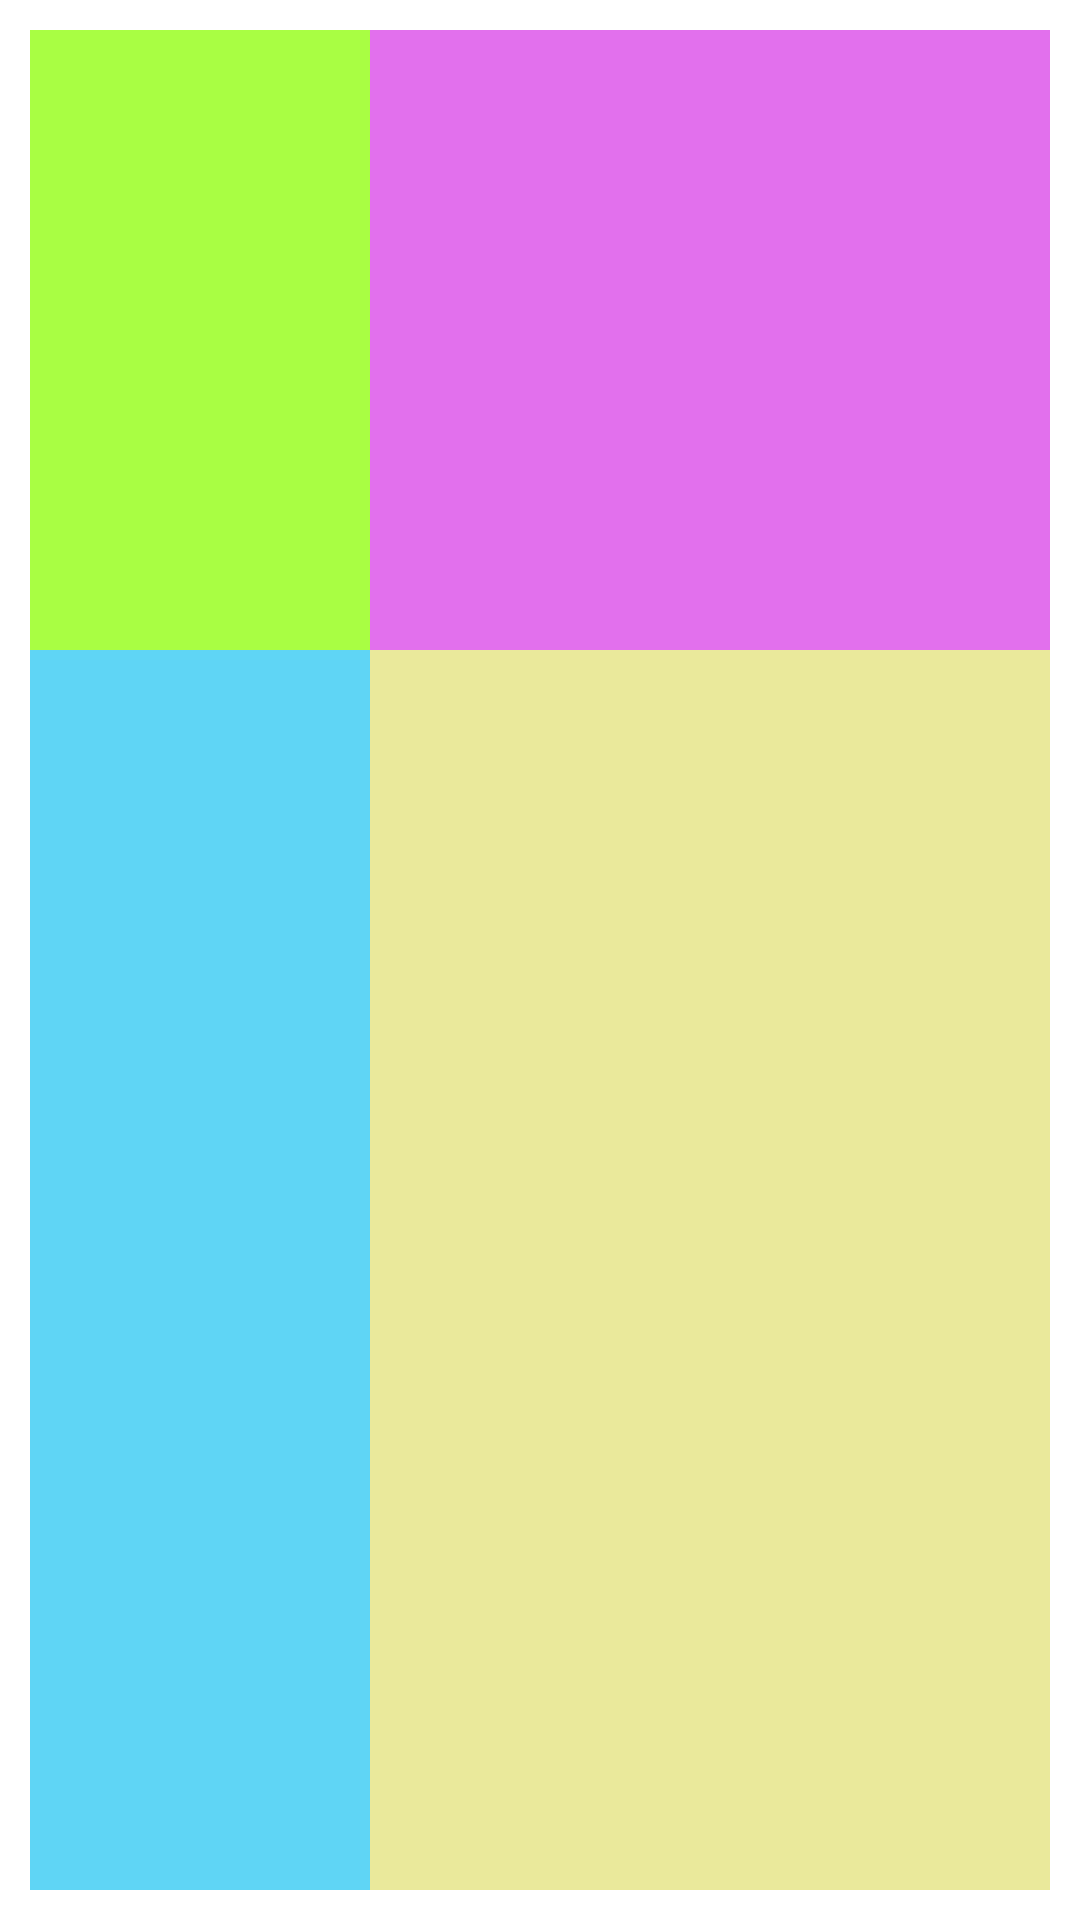

This screen was rendered from an Android layout file. Write that file and the resources it references.
<!-- AndroidManifest.xml: application theme Theme.EvalXV -->
<!-- res/layout/exercice4.xml -->
<?xml version="1.0" encoding="utf-8"?>
<androidx.constraintlayout.widget.ConstraintLayout xmlns:android="http://schemas.android.com/apk/res/android"
    android:layout_width="match_parent"
    android:layout_height="match_parent"
    >
    <LinearLayout
        android:layout_width="match_parent"
        android:layout_height="match_parent"
        android:weightSum="3"
        android:orientation="horizontal"
        android:layout_margin="10dp"
        >

        <LinearLayout
            android:layout_width="0dp"
            android:layout_weight="1"
            android:layout_height="match_parent"
            android:orientation="vertical"
            android:weightSum="3"
            >

            <TextView
                android:layout_width="match_parent"
                android:layout_height="0dp"
                android:layout_weight="1"
                android:background="#a9fe43"
            ></TextView>
            <TextView
                android:layout_width="match_parent"
                android:layout_height="0dp"
                android:layout_weight="2"
                android:background="#5fd5f5"
                ></TextView>
        </LinearLayout>

        <LinearLayout
            android:layout_width="0dp"
            android:layout_height="match_parent"
            android:layout_weight="2"
            android:weightSum="3"
            android:orientation="vertical"
            >
            <TextView
                android:layout_width="match_parent"
                android:layout_height="0dp"
                android:layout_weight="1"
                android:background="#e270ed"
                ></TextView>
            <TextView
                android:layout_width="match_parent"
                android:layout_height="0dp"
                android:layout_weight="2"
                android:background="#eae99b"
                ></TextView>

        </LinearLayout>


    </LinearLayout>


</androidx.constraintlayout.widget.ConstraintLayout>
<!-- resources referenced by this layout -->
<resources>
  <style name="Theme.EvalXV" parent="Theme.MaterialComponents.DayNight.DarkActionBar">
          
          <item name="colorPrimary">@color/purple_500</item>
          <item name="colorPrimaryVariant">@color/purple_700</item>
          <item name="colorOnPrimary">@color/white</item>
          
          <item name="colorSecondary">@color/teal_200</item>
          <item name="colorSecondaryVariant">@color/teal_700</item>
          <item name="colorOnSecondary">@color/black</item>
          
          <item name="android:statusBarColor" tools:targetApi="l">?attr/colorPrimaryVariant</item>
          
      </style>
  <!-- not gathered from this repository: default colours our renderer supplied (Android Studio template values) -->
  <color name="purple_500">#FF6200EE</color>
  <color name="purple_700">#FF3700B3</color>
  <color name="teal_200">#FF03DAC5</color>
  <color name="teal_700">#FF018786</color>
  <color name="black">#FF000000</color>
  <color name="white">#FFFFFFFF</color>
</resources>
